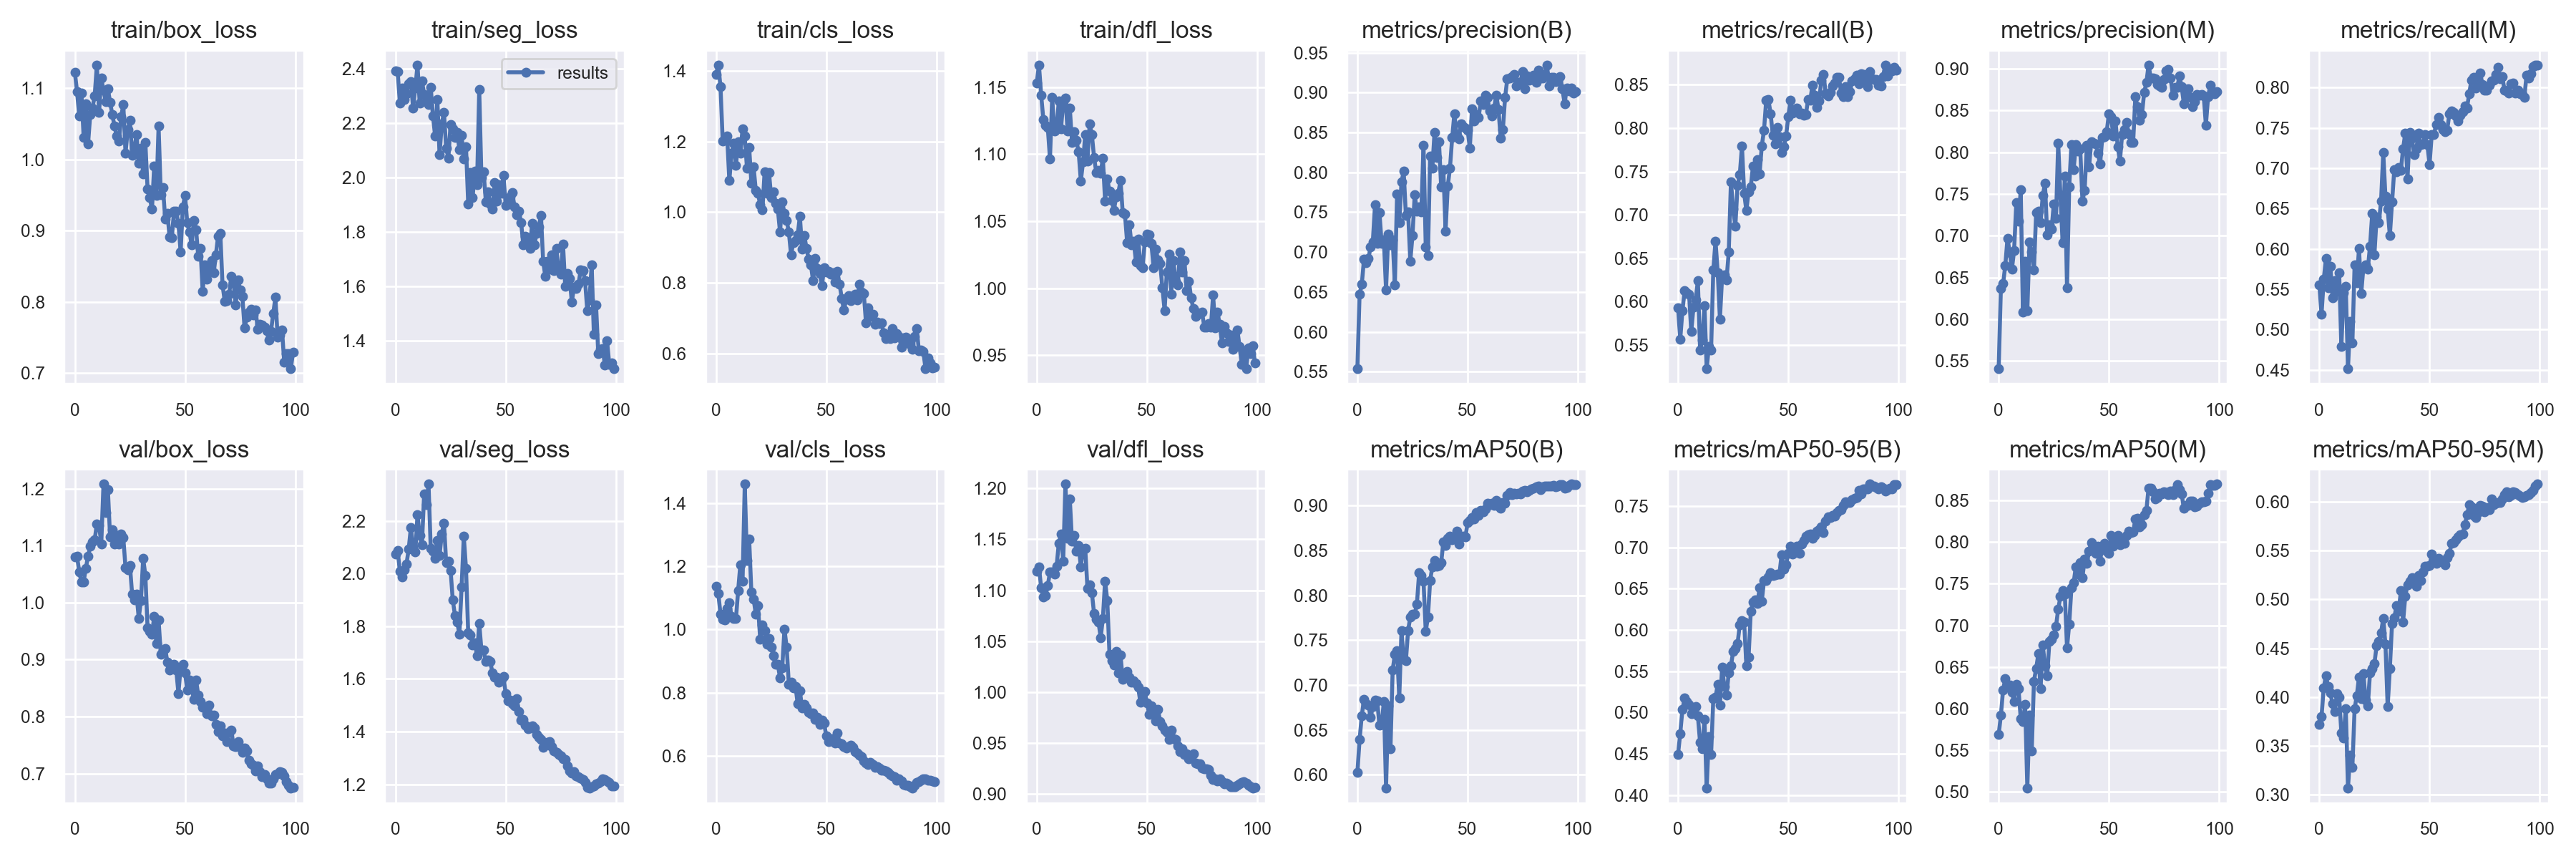

The file beside this chart, header and first rows:
epoch, train/box_loss, train/seg_loss, train/cls_loss, train/dfl_loss, metrics/precision(B), metrics/recall(B), metrics/mAP50(B), metrics/mAP50-95(B), metrics/precision(M), metrics/recall(M), metrics/mAP50(M), metrics/mAP50-95(M), val/box_loss, val/seg_loss, val/cls_loss, val/dfl_loss, lr/pg0, lr/pg1, lr/pg2
0, 1.123, 2.392, 1.39, 1.153, 0.5539, 0.5929, 0.6025, 0.4492, 0.5407, 0.5557, 0.5689, 0.3718, 1.08, 2.075, 1.135, 1.119, 0.0937, 0.0007, 0.0007
1, 1.096, 2.388, 1.417, 1.167, 0.6475, 0.5566, 0.6393, 0.4746, 0.6367, 0.5185, 0.592, 0.3798, 1.081, 2.088, 1.114, 1.123, 0.08649, 0.001485, 0.001485
2, 1.061, 2.274, 1.355, 1.144, 0.6597, 0.5897, 0.6661, 0.5037, 0.6425, 0.562, 0.6224, 0.4097, 1.054, 2.008, 1.048, 1.103, 0.07925, 0.002254, 0.002254
3, 1.093, 2.328, 1.2, 1.126, 0.6912, 0.6121, 0.6845, 0.5172, 0.6643, 0.5878, 0.6363, 0.4217, 1.036, 1.987, 1.031, 1.093, 0.07201, 0.003008, 0.003008
4, 1.031, 2.287, 1.206, 1.122, 0.687, 0.61, 0.679, 0.5131, 0.6971, 0.552, 0.6263, 0.411, 1.037, 2.014, 1.029, 1.095, 0.06475, 0.003746, 0.003746
5, 1.078, 2.308, 1.216, 1.12, 0.692, 0.6086, 0.678, 0.5099, 0.68, 0.5787, 0.6286, 0.4042, 1.06, 2.036, 1.067, 1.104, 0.05747, 0.004467, 0.004467
6, 1.022, 2.345, 1.089, 1.097, 0.7066, 0.5653, 0.664, 0.4988, 0.6599, 0.5392, 0.6194, 0.393, 1.081, 2.093, 1.085, 1.118, 0.05017, 0.005173, 0.005173
7, 1.063, 2.353, 1.166, 1.142, 0.7128, 0.5934, 0.6759, 0.4998, 0.6824, 0.5607, 0.6082, 0.3854, 1.099, 2.175, 1.042, 1.118, 0.04286, 0.005863, 0.005863
8, 1.073, 2.255, 1.196, 1.117, 0.7595, 0.6018, 0.6834, 0.5072, 0.7398, 0.547, 0.6291, 0.4037, 1.106, 2.101, 1.035, 1.116, 0.03554, 0.006538, 0.006538
9, 1.089, 2.329, 1.132, 1.119, 0.7114, 0.6242, 0.6823, 0.4956, 0.7174, 0.5707, 0.6238, 0.4002, 1.11, 2.081, 1.034, 1.124, 0.0282, 0.007196, 0.007196
10, 1.133, 2.413, 1.199, 1.14, 0.7499, 0.5443, 0.6554, 0.4637, 0.7548, 0.4787, 0.5882, 0.3635, 1.138, 2.224, 1.123, 1.146, 0.02084, 0.007839, 0.007839
11, 1.066, 2.273, 1.168, 1.119, 0.7111, 0.5558, 0.656, 0.4559, 0.6086, 0.5455, 0.5843, 0.3582, 1.136, 2.144, 1.205, 1.155, 0.01346, 0.008466, 0.008466
12, 1.115, 2.356, 1.235, 1.139, 0.7153, 0.595, 0.6814, 0.4918, 0.6692, 0.5533, 0.605, 0.3883, 1.103, 2.109, 1.152, 1.128, 0.008812, 0.008812, 0.008812
13, 1.097, 2.306, 1.215, 1.142, 0.6529, 0.5226, 0.5855, 0.4087, 0.6105, 0.4515, 0.5049, 0.307, 1.208, 2.301, 1.459, 1.204, 0.008812, 0.008812, 0.008812
14, 1.081, 2.282, 1.124, 1.117, 0.7225, 0.5483, 0.6773, 0.4712, 0.6921, 0.5101, 0.5926, 0.3408, 1.158, 2.261, 1.219, 1.151, 0.008713, 0.008713, 0.008713
15, 1.099, 2.267, 1.183, 1.135, 0.7088, 0.5443, 0.6288, 0.4491, 0.6802, 0.483, 0.549, 0.3282, 1.199, 2.339, 1.285, 1.19, 0.008614, 0.008614, 0.008614
16, 1.081, 2.331, 1.082, 1.109, 0.7155, 0.6365, 0.7169, 0.5168, 0.6589, 0.5799, 0.633, 0.388, 1.115, 2.096, 1.118, 1.148, 0.008515, 0.008515, 0.008515
17, 1.063, 2.226, 1.129, 1.117, 0.6593, 0.6697, 0.734, 0.5186, 0.728, 0.5581, 0.648, 0.4015, 1.127, 2.085, 1.096, 1.154, 0.008416, 0.008416, 0.008416
18, 1.047, 2.152, 1.062, 1.11, 0.7731, 0.6335, 0.7386, 0.5337, 0.7293, 0.601, 0.6658, 0.4205, 1.103, 2.057, 1.049, 1.139, 0.008317, 0.008317, 0.008317
19, 1.033, 2.286, 1.053, 1.102, 0.7368, 0.5798, 0.6857, 0.5088, 0.7152, 0.5446, 0.624, 0.3981, 1.118, 2.127, 1.075, 1.144, 0.008218, 0.008218, 0.008218
20, 1.026, 2.084, 1.02, 1.08, 0.7879, 0.6286, 0.7607, 0.5547, 0.7479, 0.577, 0.6764, 0.4244, 1.103, 2.069, 0.9697, 1.123, 0.008119, 0.008119, 0.008119
21, 1.06, 2.196, 1.006, 1.094, 0.8011, 0.6308, 0.7285, 0.5317, 0.7628, 0.5802, 0.6512, 0.3971, 1.12, 2.15, 1.013, 1.141, 0.00802, 0.00802, 0.00802
22, 1.077, 2.239, 1.114, 1.115, 0.7463, 0.6252, 0.7268, 0.5213, 0.7014, 0.575, 0.6392, 0.391, 1.113, 2.192, 0.997, 1.141, 0.007921, 0.007921, 0.007921
23, 1.009, 2.108, 1.053, 1.095, 0.7502, 0.6567, 0.761, 0.5479, 0.713, 0.6037, 0.6804, 0.4247, 1.061, 2.041, 0.9528, 1.102, 0.007822, 0.007822, 0.007822
24, 1.042, 2.072, 1.112, 1.123, 0.6887, 0.7383, 0.7756, 0.5567, 0.708, 0.6438, 0.6835, 0.4295, 1.057, 2.047, 0.9715, 1.105, 0.007723, 0.007723, 0.007723
25, 1.055, 2.195, 1.042, 1.115, 0.721, 0.7071, 0.7793, 0.5736, 0.7377, 0.593, 0.6883, 0.4345, 1.065, 2.013, 0.9447, 1.098, 0.007624, 0.007624, 0.007624
26, 1.006, 2.18, 1.058, 1.098, 0.7718, 0.6865, 0.7792, 0.5771, 0.7206, 0.6396, 0.6989, 0.4528, 1.015, 1.9, 0.916, 1.077, 0.007525, 0.007525, 0.007525
27, 1.016, 2.148, 1.025, 1.086, 0.7517, 0.7343, 0.7904, 0.5837, 0.811, 0.6324, 0.7192, 0.4573, 1.004, 1.841, 0.8901, 1.072, 0.007426, 0.007426, 0.007426
28, 1.035, 2.165, 1.008, 1.088, 0.7566, 0.7459, 0.825, 0.6058, 0.7491, 0.6588, 0.7346, 0.4657, 1.014, 1.817, 0.8888, 1.069, 0.007327, 0.007327, 0.007327
29, 0.9945, 2.103, 0.9439, 1.086, 0.7507, 0.7794, 0.8224, 0.6115, 0.6917, 0.7193, 0.7414, 0.4808, 0.9723, 1.77, 0.8472, 1.054, 0.007228, 0.007228, 0.007228
30, 1.016, 2.155, 1.03, 1.097, 0.8338, 0.7247, 0.8153, 0.6094, 0.7712, 0.6651, 0.7376, 0.4538, 1.004, 1.949, 0.8787, 1.072, 0.007129, 0.007129, 0.007129
31, 0.9794, 2.069, 0.9963, 1.065, 0.7066, 0.705, 0.7599, 0.5564, 0.6379, 0.6494, 0.6731, 0.3902, 1.077, 2.141, 1.001, 1.109, 0.00703, 0.00703, 0.00703
32, 1.024, 2.113, 0.9773, 1.082, 0.696, 0.7268, 0.7758, 0.567, 0.7588, 0.6166, 0.7014, 0.4293, 1.048, 2.019, 0.9443, 1.09, 0.006931, 0.006931, 0.006931
33, 0.959, 1.903, 0.9431, 1.072, 0.82, 0.7321, 0.8164, 0.6223, 0.8089, 0.6583, 0.7449, 0.4755, 0.9558, 1.774, 0.8257, 1.037, 0.006832, 0.006832, 0.006832
34, 0.9465, 2.02, 0.8796, 1.066, 0.8053, 0.7565, 0.832, 0.6341, 0.7792, 0.6983, 0.7509, 0.4811, 0.9497, 1.768, 0.833, 1.031, 0.006733, 0.006733, 0.006733
35, 0.9304, 1.926, 0.9133, 1.058, 0.8503, 0.7449, 0.8392, 0.6367, 0.8087, 0.6959, 0.7705, 0.4936, 0.9441, 1.729, 0.814, 1.027, 0.006634, 0.006634, 0.006634
36, 0.9905, 2.024, 0.9199, 1.068, 0.8184, 0.764, 0.8322, 0.6317, 0.8014, 0.7014, 0.7617, 0.4876, 0.9757, 1.736, 0.8205, 1.04, 0.006535, 0.006535, 0.006535
37, 0.9494, 1.973, 0.9351, 1.071, 0.8388, 0.7473, 0.8331, 0.6509, 0.8035, 0.6978, 0.7752, 0.5088, 0.9281, 1.69, 0.7652, 1.019, 0.006436, 0.006436, 0.006436
38, 1.047, 2.322, 0.9885, 1.081, 0.7817, 0.7797, 0.8363, 0.635, 0.7417, 0.7244, 0.7573, 0.4771, 0.9694, 1.811, 0.8054, 1.036, 0.006337, 0.006337, 0.006337
39, 0.9507, 1.999, 0.8946, 1.056, 0.8036, 0.7975, 0.8594, 0.6601, 0.7545, 0.7437, 0.7797, 0.5033, 0.9097, 1.709, 0.7522, 1.012, 0.006238, 0.006238, 0.006238
40, 0.9602, 2.02, 0.9344, 1.055, 0.7262, 0.8323, 0.8554, 0.6598, 0.8083, 0.6867, 0.7741, 0.5153, 0.9158, 1.709, 0.7628, 1.017, 0.006139, 0.006139, 0.006139
41, 0.9165, 1.912, 0.8975, 1.034, 0.7831, 0.8327, 0.8635, 0.664, 0.7825, 0.7448, 0.7891, 0.5183, 0.9188, 1.667, 0.7507, 1.02, 0.00604, 0.00604, 0.00604
42, 0.9244, 1.948, 0.8675, 1.048, 0.8054, 0.8165, 0.8659, 0.6696, 0.8121, 0.7376, 0.7995, 0.522, 0.8955, 1.673, 0.7387, 1.015, 0.005941, 0.005941, 0.005941
43, 0.8909, 1.903, 0.8509, 1.032, 0.8434, 0.7918, 0.8617, 0.6662, 0.8112, 0.7173, 0.7901, 0.5166, 0.8821, 1.668, 0.7327, 1.01, 0.005842, 0.005842, 0.005842
44, 0.8902, 1.884, 0.8052, 1.035, 0.8736, 0.7818, 0.8647, 0.6666, 0.8096, 0.7238, 0.7863, 0.5137, 0.8841, 1.622, 0.7353, 1.011, 0.005743, 0.005743, 0.005743
45, 0.9274, 1.981, 0.869, 1.02, 0.8461, 0.8007, 0.8719, 0.6681, 0.7985, 0.7436, 0.7947, 0.5242, 0.8915, 1.608, 0.7154, 1.008, 0.005644, 0.005644, 0.005644
46, 0.9272, 1.913, 0.841, 1.037, 0.842, 0.7897, 0.8575, 0.6679, 0.7855, 0.729, 0.777, 0.5193, 0.8819, 1.608, 0.7214, 1.005, 0.005545, 0.005545, 0.005545
47, 0.9101, 1.974, 0.826, 1.017, 0.8604, 0.7721, 0.8655, 0.6915, 0.8173, 0.7302, 0.7946, 0.5282, 0.8408, 1.587, 0.6989, 0.9901, 0.005446, 0.005446, 0.005446
48, 0.8701, 1.941, 0.7923, 1.015, 0.8575, 0.7786, 0.8663, 0.6738, 0.8183, 0.7414, 0.7985, 0.5343, 0.8868, 1.597, 0.7125, 0.9988, 0.005347, 0.005347, 0.005347
49, 0.9333, 2.008, 0.8416, 1.035, 0.8554, 0.7906, 0.865, 0.6789, 0.8241, 0.7295, 0.7889, 0.5338, 0.8916, 1.608, 0.7032, 1, 0.005248, 0.005248, 0.005248
50, 0.9494, 1.897, 0.8307, 1.04, 0.853, 0.813, 0.8807, 0.6928, 0.846, 0.7048, 0.786, 0.5344, 0.8772, 1.545, 0.6628, 0.989, 0.005149, 0.005149, 0.005149
51, 0.9111, 1.904, 0.8333, 1.04, 0.8304, 0.8317, 0.8836, 0.7019, 0.8426, 0.742, 0.8076, 0.5463, 0.8462, 1.518, 0.6447, 0.9784, 0.00505, 0.00505, 0.00505
52, 0.898, 1.93, 0.8238, 1.033, 0.88, 0.8169, 0.8867, 0.6922, 0.8194, 0.7419, 0.7949, 0.539, 0.8644, 1.52, 0.6549, 0.9863, 0.004951, 0.004951, 0.004951
53, 0.8804, 1.944, 0.8291, 1.016, 0.8642, 0.8211, 0.8849, 0.6976, 0.8372, 0.7542, 0.8053, 0.5373, 0.8516, 1.508, 0.6537, 0.9819, 0.004852, 0.004852, 0.004852
54, 0.9144, 1.893, 0.8025, 1.029, 0.8728, 0.823, 0.8925, 0.7014, 0.8065, 0.7633, 0.8076, 0.5424, 0.8298, 1.497, 0.6402, 0.9717, 0.004753, 0.004753, 0.004753
55, 0.9018, 1.863, 0.8316, 1.021, 0.8688, 0.8165, 0.8887, 0.6925, 0.7894, 0.7541, 0.7971, 0.5392, 0.8641, 1.526, 0.6731, 0.9828, 0.004654, 0.004654, 0.004654
56, 0.8638, 1.876, 0.7963, 1.018, 0.8895, 0.8172, 0.8945, 0.7041, 0.8213, 0.7484, 0.8032, 0.5384, 0.8374, 1.477, 0.6412, 0.9711, 0.004555, 0.004555, 0.004555
57, 0.8751, 1.835, 0.7556, 1, 0.8852, 0.8147, 0.8928, 0.7083, 0.8275, 0.7456, 0.7988, 0.5353, 0.8263, 1.444, 0.6378, 0.9671, 0.004456, 0.004456, 0.004456
58, 0.8146, 1.751, 0.7223, 0.9836, 0.8964, 0.8157, 0.896, 0.7135, 0.8361, 0.7472, 0.8079, 0.543, 0.8157, 1.447, 0.6306, 0.9627, 0.004357, 0.004357, 0.004357
59, 0.8517, 1.784, 0.7537, 1.012, 0.8936, 0.8327, 0.9027, 0.7158, 0.8219, 0.7679, 0.8126, 0.5476, 0.8159, 1.424, 0.6252, 0.9603, 0.004258, 0.004258, 0.004258
... 40 more rows
